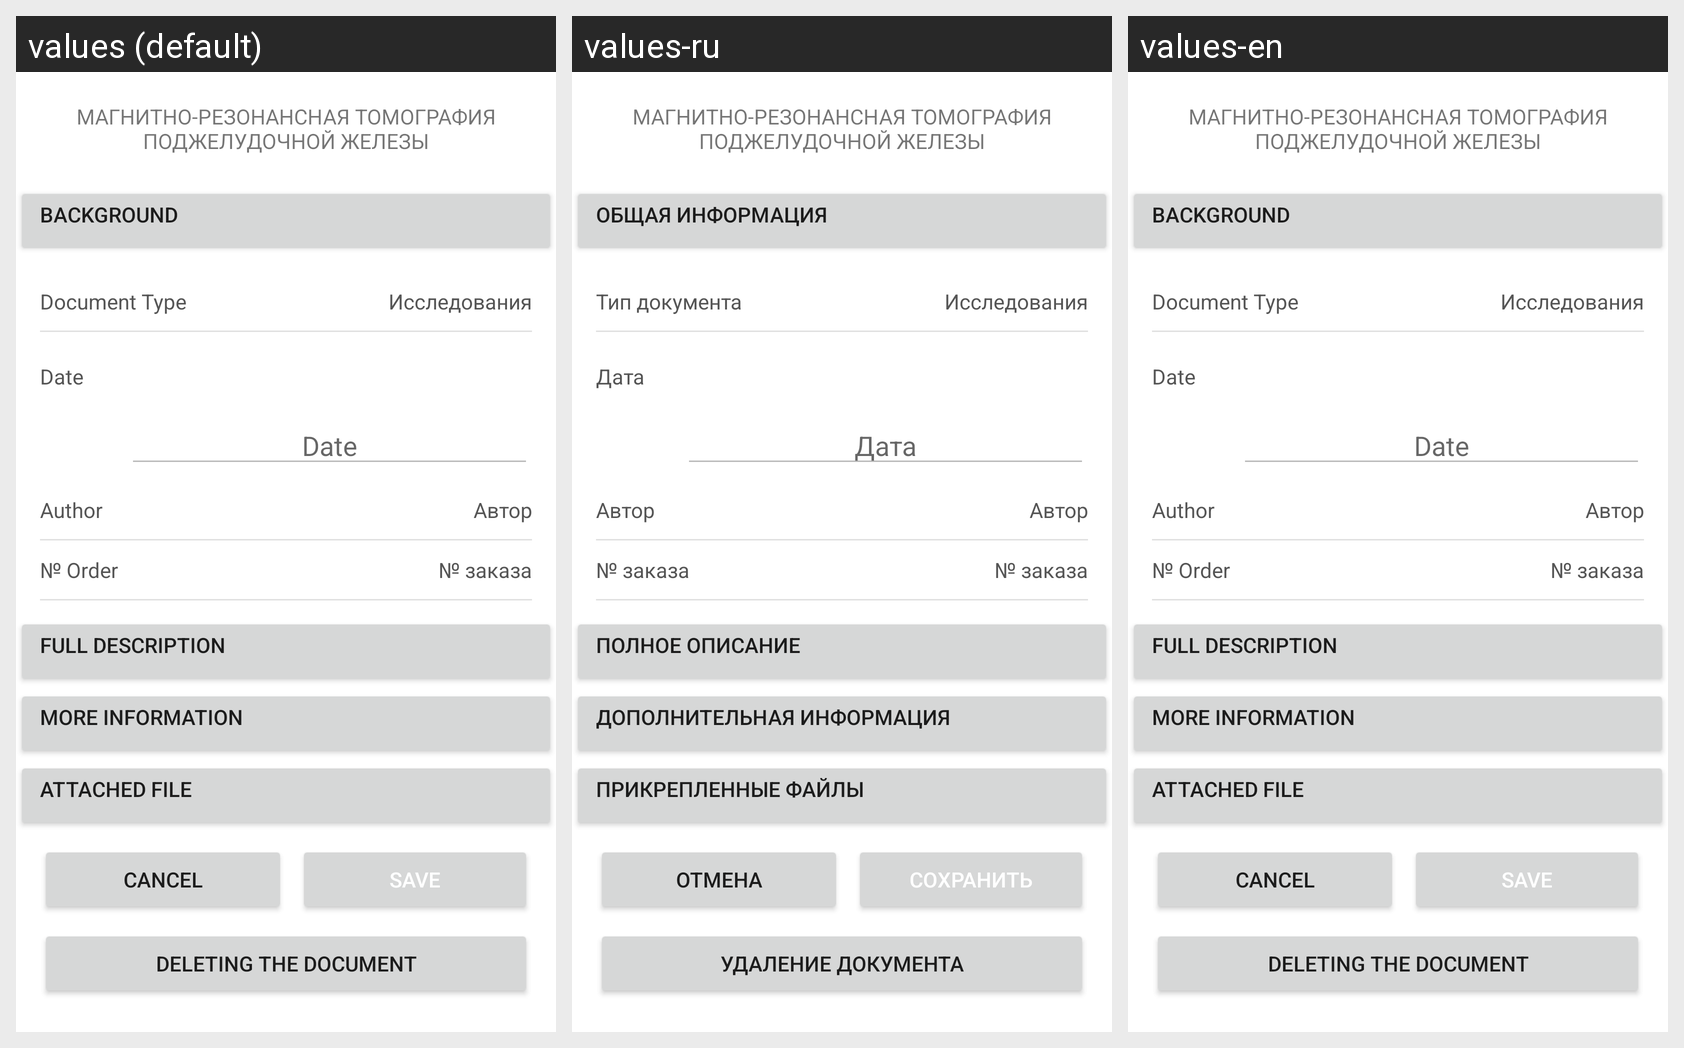

Translations of the strings shown on this Android screen, per locale in the grid:
Android screen res/layout/doc_edit.xml rendered under 3 locales, left to right: values (default), values-ru, values-en. Device: Nexus 5 (rendered at 1080×1920; each locale shown at half size, 540×960, under a caption strip naming it); theme Theme.MaterialComponents.DayNight.NoActionBar.
Strings drawn on this screen, with the default value and each locale's value (text and hints the layout hard-codes, and strings that could not be matched under every locale, appear in the picture but are not listed):

doc_common_info
  values: BACKGROUND
  values-ru: ОБЩАЯ ИНФОРМАЦИЯ
  values-en: BACKGROUND

doc_type_title
  values: Document Type
  values-ru: Тип документа
  values-en: Document Type

date
  values: Date
  values-ru: Дата
  values-en: Date

doc_author_title
  values: Author
  values-ru: Автор
  values-en: Author

doc_directive_number_title
  values: № Order
  values-ru: № заказа
  values-en: № Order  [not translated; the default value is used]

doc_desc_title
  values: FULL DESCRIPTION
  values-ru: ПОЛНОЕ ОПИСАНИЕ
  values-en: FULL DESCRIPTION

doc_aux_data
  values: MORE INFORMATION
  values-ru: ДОПОЛНИТЕЛЬНАЯ ИНФОРМАЦИЯ
  values-en: MORE INFORMATION

added_files_title
  values: attached file
  values-ru: ПРИКРЕПЛЕННЫЕ ФАЙЛЫ
  values-en: attached file

cancel
  values: Cancel
  values-ru: Отмена
  values-en: Cancel

save_caps
  values: SAVE
  values-ru: СОХРАНИТЬ
  values-en: SAVE

doc_delete_title
  values: Deleting the document
  values-ru: Удаление документа
  values-en: Deleting the document
